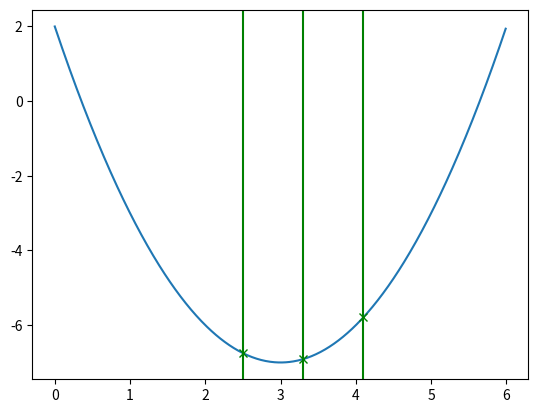

Python code for this plot:
import matplotlib.pyplot as plt
import numpy as np


def f(x):
    return x ** 2 - 6 * x + 2


def extrapolation_interpolation(x, h, f):
    if f(x) < f(x + h) and f(x) < f(x - h):
        return sorted([x - h, x, x + h])
    else:
        h *= -1 if f(x) < f(x + h) else 1
        while f(x) >= f(x + h):
            x = x + h
            h *= 2
        x1 = x - h / 2
        x2 = x
        x3 = x + h
        xs = x + h / 2

        if f(x2) < f(xs):
            x1, x2, x3 = x1, x2, xs
        else:
            x1, x2, x3 = x2, xs, x3
        return sorted([x1, x2, x3])


def extrapolation_interpolation_plot(x, h, f):
    _x = np.arange(0, 6, 0.01)
    _y = f(_x)

    pause_interval = 0.2
    plt.ion()

    plt.plot(_x, _y)
    plt.axvline(x, color="red")
    plt.plot(x, f(x), "rx")
    plt.pause(pause_interval)

    if f(x) < f(x + h) and f(x) < f(x - h):
        plt.axvline(x - h, color="red")
        plt.axvline(x + h, color="red")
        plt.plot(x - h, f(x - h), "rx")
        plt.plot(x + h, f(x + h), "rx")
        plt.pause(1)
        plt.ioff()

        return sorted([x - h, x, x + h])
    else:
        h *= -1 if f(x) < f(x + h) else 1
        while f(x) >= f(x + h):
            plt.axvline(x + h, color="red")
            plt.plot(x + h, f(x + h), "rx")
            plt.pause(pause_interval)
            x = x + h
            h *= 2

        plt.axvline(x + h, color="red")
        plt.plot(x + h, f(x + h), "rx")
        plt.pause(pause_interval)

        x1 = x - h / 2
        x2 = x
        x3 = x + h
        xs = x + h / 2

        plt.clf()
        plt.plot(_x, _y)
        plt.axvline(x1, color="green")
        plt.axvline(x2, color="green")
        plt.axvline(x3, color="green")
        plt.axvline(xs, color="green")
        plt.plot(x1, f(x1), "gx")
        plt.plot(x2, f(x2), "gx")
        plt.plot(x3, f(x3), "gx")
        plt.plot(xs, f(xs), "gx")
        plt.pause(1)

        if f(x2) < f(xs):
            x1, x2, x3 = x1, x2, xs
        else:
            x1, x2, x3 = x2, xs, x3

        plt.clf()
        plt.plot(_x, _y)
        plt.axvline(x1, color="green")
        plt.axvline(x2, color="green")
        plt.axvline(x3, color="green")
        plt.plot(x1, f(x1), "gx")
        plt.plot(x2, f(x2), "gx")
        plt.plot(x3, f(x3), "gx")

        plt.pause(1)
        plt.ioff()

        return sorted([x1, x2, x3])


if __name__ == '__main__':
    print(extrapolation_interpolation_plot(1, 0.1, f))
